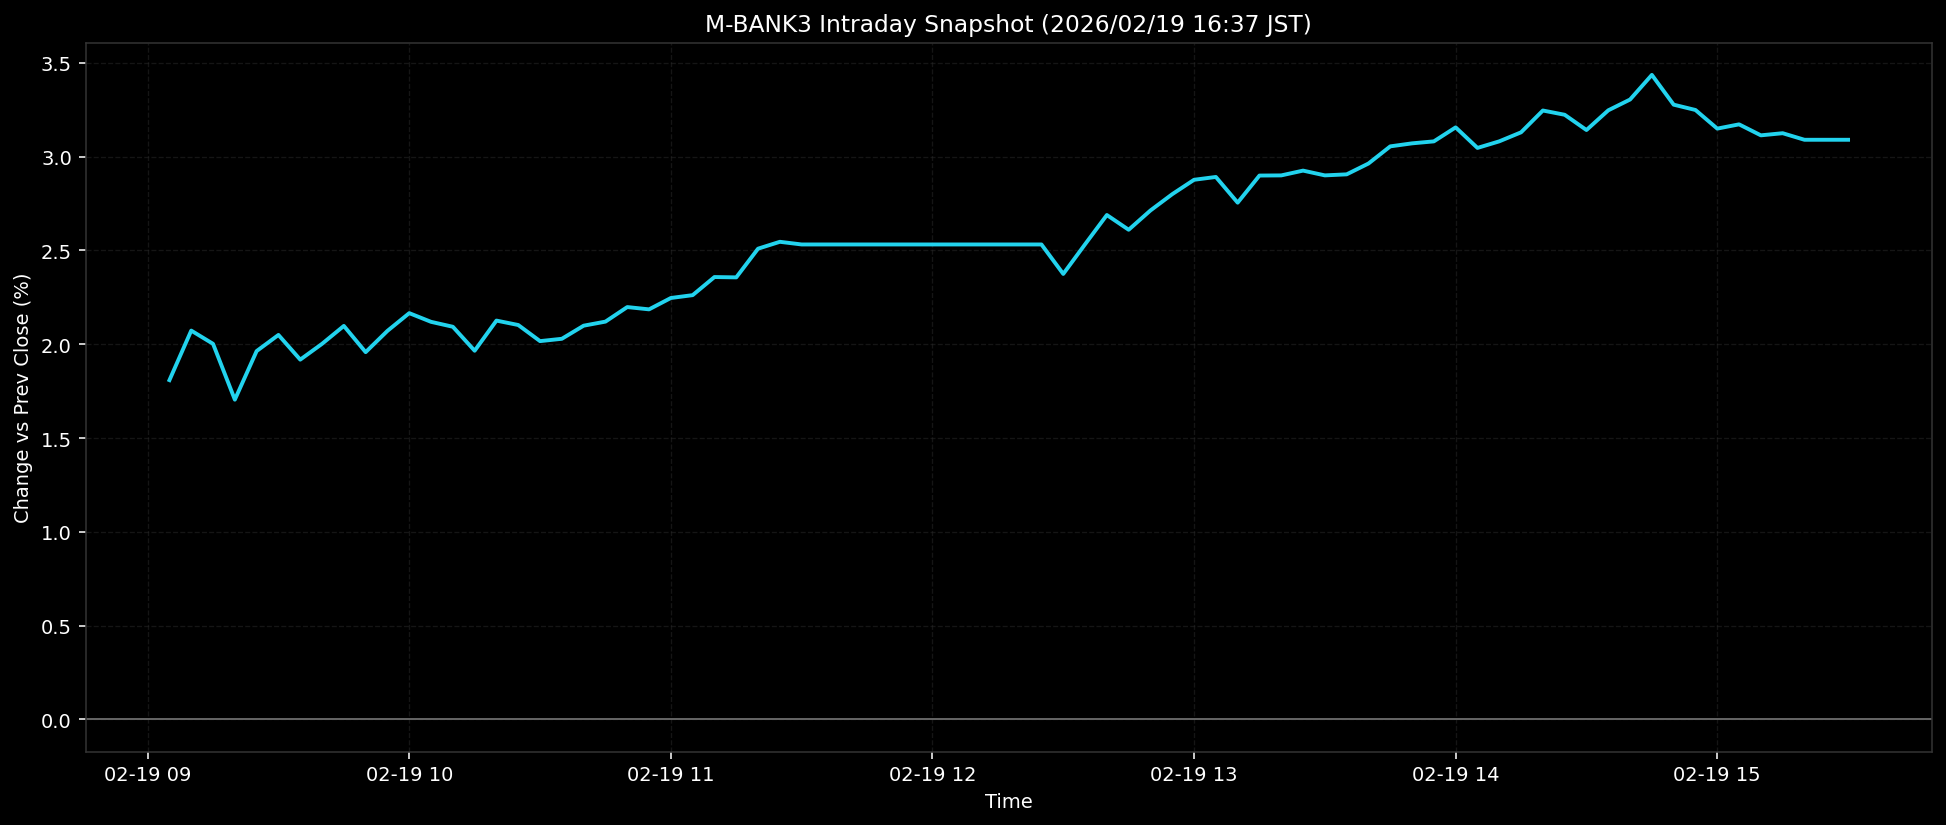

Source data for this figure (header and first rows):
ts, pct
2026-02-19T09:05:00+0900, 1.809
2026-02-19T09:10:00+0900, 2.073
2026-02-19T09:15:00+0900, 2.002
2026-02-19T09:20:00+0900, 1.705
2026-02-19T09:25:00+0900, 1.964
2026-02-19T09:30:00+0900, 2.05
2026-02-19T09:35:00+0900, 1.918
2026-02-19T09:40:00+0900, 2.002
2026-02-19T09:45:00+0900, 2.098
2026-02-19T09:50:00+0900, 1.958
2026-02-19T09:55:00+0900, 2.071
2026-02-19T10:00:00+0900, 2.166
2026-02-19T10:05:00+0900, 2.12
2026-02-19T10:10:00+0900, 2.093
2026-02-19T10:15:00+0900, 1.966
2026-02-19T10:20:00+0900, 2.126
2026-02-19T10:25:00+0900, 2.103
2026-02-19T10:30:00+0900, 2.017
2026-02-19T10:35:00+0900, 2.029
2026-02-19T10:40:00+0900, 2.099
2026-02-19T10:45:00+0900, 2.121
2026-02-19T10:50:00+0900, 2.198
2026-02-19T10:55:00+0900, 2.186
2026-02-19T11:00:00+0900, 2.247
2026-02-19T11:05:00+0900, 2.262
2026-02-19T11:10:00+0900, 2.358
2026-02-19T11:15:00+0900, 2.357
2026-02-19T11:20:00+0900, 2.51
2026-02-19T11:25:00+0900, 2.546
2026-02-19T11:30:00+0900, 2.532
2026-02-19T11:35:00+0900, 2.532
2026-02-19T11:40:00+0900, 2.532
2026-02-19T11:45:00+0900, 2.532
2026-02-19T11:50:00+0900, 2.532
2026-02-19T11:55:00+0900, 2.532
2026-02-19T12:00:00+0900, 2.532
2026-02-19T12:05:00+0900, 2.532
2026-02-19T12:10:00+0900, 2.532
2026-02-19T12:15:00+0900, 2.532
2026-02-19T12:20:00+0900, 2.532
2026-02-19T12:25:00+0900, 2.532
2026-02-19T12:30:00+0900, 2.375
2026-02-19T12:35:00+0900, 2.533
2026-02-19T12:40:00+0900, 2.689
2026-02-19T12:45:00+0900, 2.611
2026-02-19T12:50:00+0900, 2.713
2026-02-19T12:55:00+0900, 2.8
2026-02-19T13:00:00+0900, 2.877
2026-02-19T13:05:00+0900, 2.892
2026-02-19T13:10:00+0900, 2.755
2026-02-19T13:15:00+0900, 2.9
2026-02-19T13:20:00+0900, 2.9
2026-02-19T13:25:00+0900, 2.926
2026-02-19T13:30:00+0900, 2.9
2026-02-19T13:35:00+0900, 2.906
2026-02-19T13:40:00+0900, 2.964
2026-02-19T13:45:00+0900, 3.055
2026-02-19T13:50:00+0900, 3.071
2026-02-19T13:55:00+0900, 3.082
2026-02-19T14:00:00+0900, 3.156
... 18 more rows
